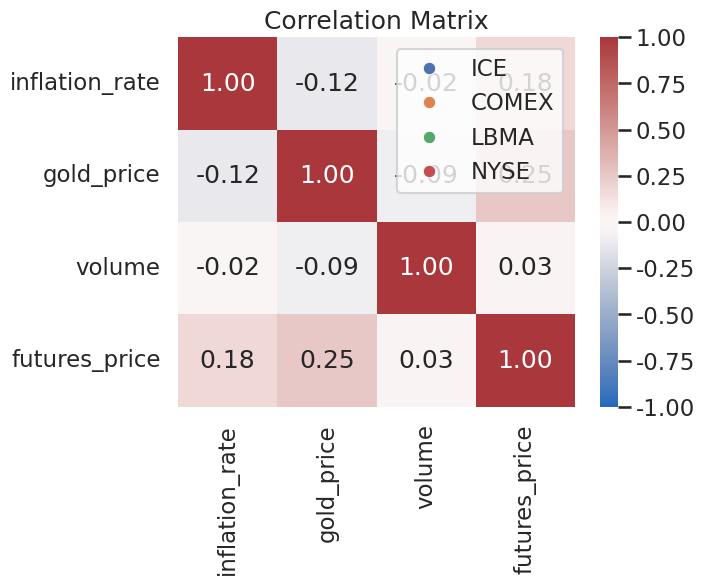

Here is the Python script that generated this plot:
import numpy as np, pandas as pd, matplotlib.pyplot as plt, seaborn as sns
from scipy.stats import skew, kurtosis
sns.set(context='talk', style='whitegrid')
np.random.seed(8)
pd.set_option('display.max_columns', 100)

n = 160
df = pd.DataFrame({
    'date': pd.date_range('2021-02-01', periods=n, freq='D'),
    'exchange': np.random.choice(['COMEX','LBMA','NYSE','ICE'], size=n),
    'inflation_rate': np.random.normal(3.2, 0.8, size=n).clip(1.5, 6.0).round(2),
    'gold_price': np.random.normal(2650, 80, size=n).clip(2400, 2800).round(2),
    'volume': np.random.lognormal(mean=9.5, sigma=0.4, size=n).round(0),
})
base = df['gold_price'] * 0.8 + df['inflation_rate']*50 + np.random.normal(0, 100, size=n)
df['futures_price'] = np.maximum(2400, base).round(2)

df.loc[np.random.choice(df.index, 5, replace=False), 'gold_price'] = np.nan
df.loc[np.random.choice(df.index, 3, replace=False), 'futures_price'] = np.nan
df.loc[np.random.choice(df.index, 2, replace=False), 'volume'] = df['volume'].max()*2
df.head()

df.info(), df.isna().sum()

desc = df[['inflation_rate','gold_price','volume','futures_price']].describe().T
desc['skew'] = [skew(df[c].dropna()) for c in desc.index]
desc['kurtosis'] = [kurtosis(df[c].dropna()) for c in desc.index]
desc

sns.histplot(df['gold_price'], kde=True)
plt.title('Gold Price Distribution')
plt.show()

sns.boxplot(x=df['volume'])
plt.title('Volume (Outliers)')
plt.show()

sns.histplot(df['futures_price'], kde=True)
plt.title('Futures Price Distribution')
plt.show()

sns.scatterplot(data=df, x='gold_price', y='futures_price', hue='exchange')
plt.title('Gold Price vs Futures Price')
plt.show()

sns.scatterplot(data=df, x='inflation_rate', y='gold_price')
plt.title('Inflation Rate vs Gold Price')
plt.show()

corr = df[['inflation_rate','gold_price','volume','futures_price']].corr(numeric_only=True)
sns.heatmap(corr, annot=True, fmt='.2f', cmap='vlag', vmin=-1, vmax=1)
plt.title('Correlation Matrix')
plt.show()
corr